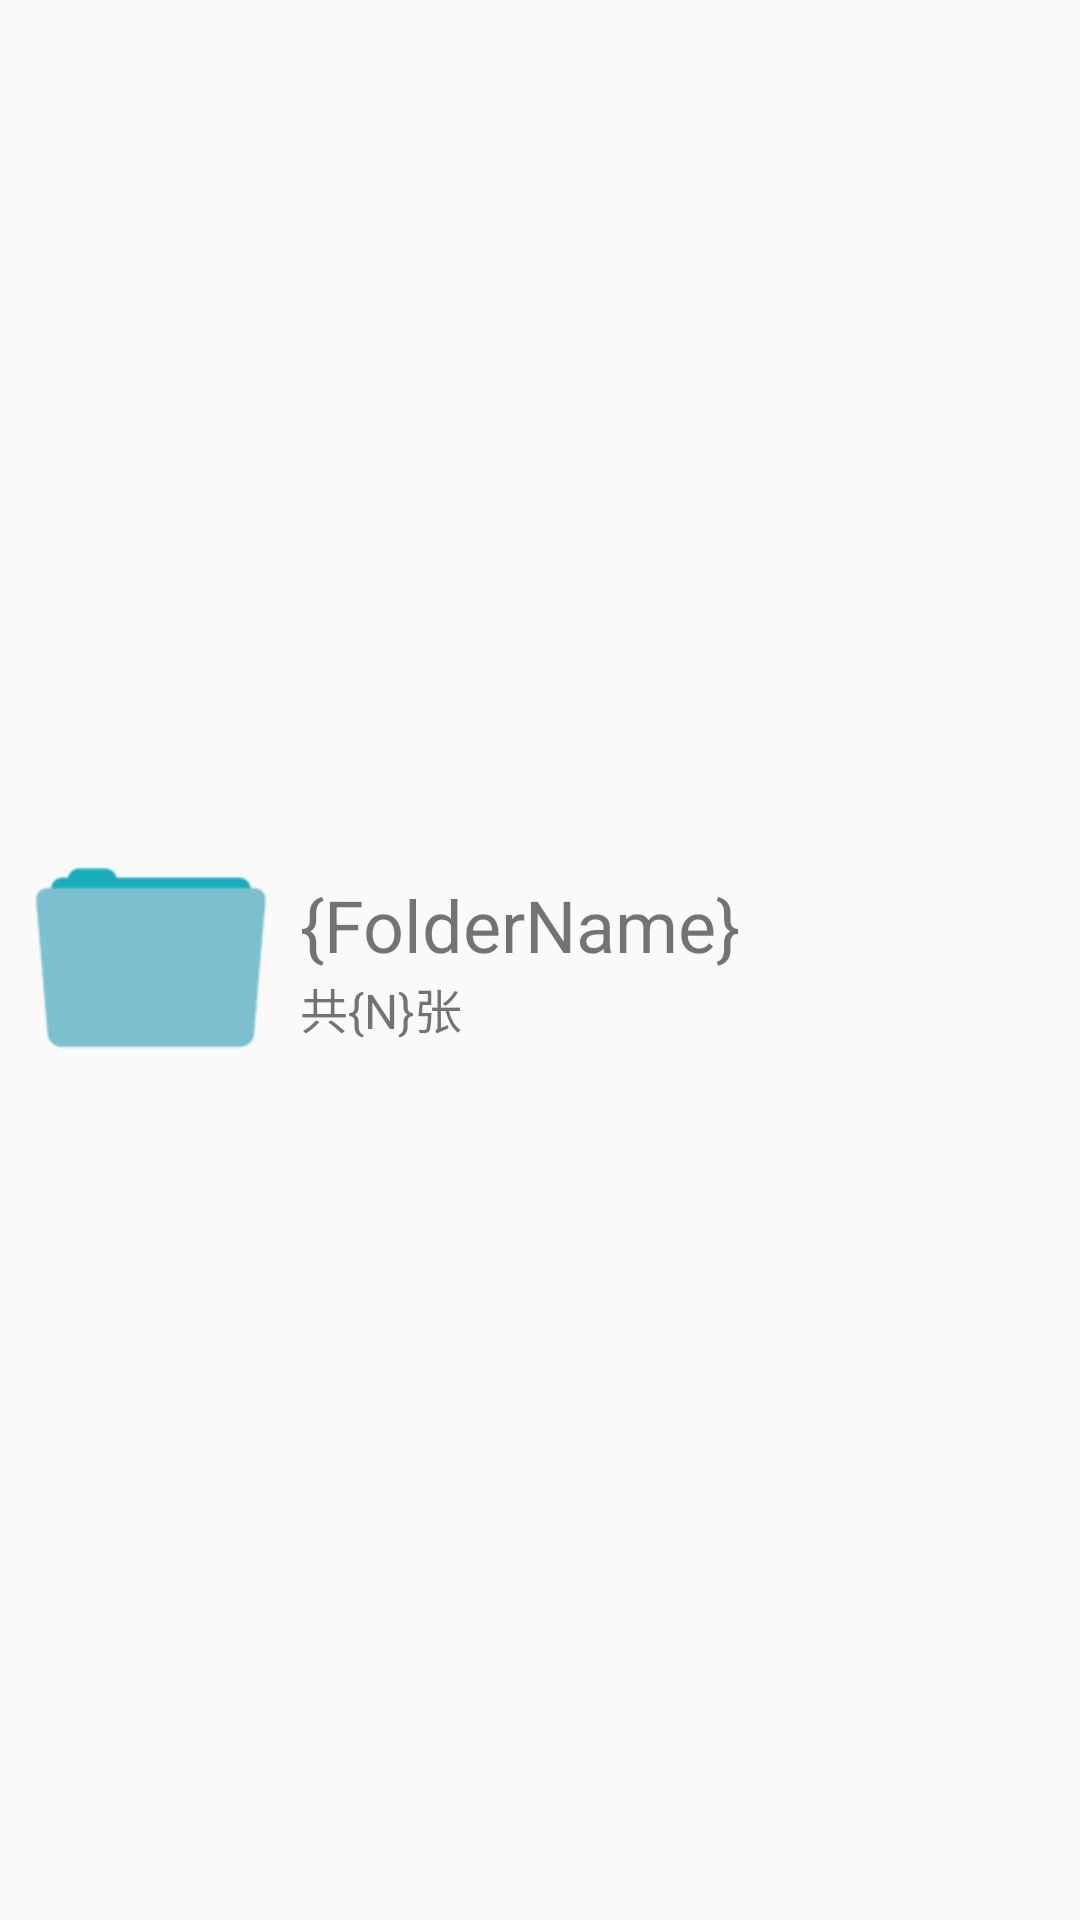

Produce the Android XML layout that renders to this screen, including the resource entries it uses.
<!-- AndroidManifest.xml: application theme AppTheme -->
<!-- res/layout/folder_photo_list_item.xml -->
<?xml version="1.0" encoding="utf-8"?>
<LinearLayout xmlns:android="http://schemas.android.com/apk/res/android"
    android:layout_width="match_parent"
    android:layout_height="100dp"
    android:paddingLeft="10dp"
    android:orientation="horizontal">
    <ImageView
        android:layout_width="80dp"
        android:layout_height="80dp"
        android:layout_gravity="center_vertical"
        android:background="@mipmap/folder_plain_128px"
        android:scaleType="centerCrop"
        />

    <LinearLayout xmlns:android="http://schemas.android.com/apk/res/android"
        android:layout_width="match_parent"
        android:layout_height="wrap_content"
        android:paddingLeft="10dp"
        android:orientation="vertical"
        android:layout_gravity="center_vertical"
        >

        <TextView
            android:id="@+id/tv_photo_folder"
            android:layout_width="match_parent"
            android:layout_height="wrap_content"
            android:textSize="24sp"
            android:text="{FolderName}" />

        <TextView
            android:id="@+id/tv_photo_folder_cnt"
            android:layout_width="match_parent"
            android:layout_height="wrap_content"
            android:textSize="16sp"
            android:text="共{N}张" />
    </LinearLayout>
</LinearLayout>
<!-- resources referenced by this layout -->
<resources>
  <!-- mipmap folder_plain_128px: png bitmap (mipmap-mdpi, 2334 bytes) -->
  <style name="AppTheme" parent="AppBaseTheme">
      </style>
  <style name="AppBaseTheme" parent="Theme.AppCompat.Light.NoActionBar">
      </style>
</resources>
